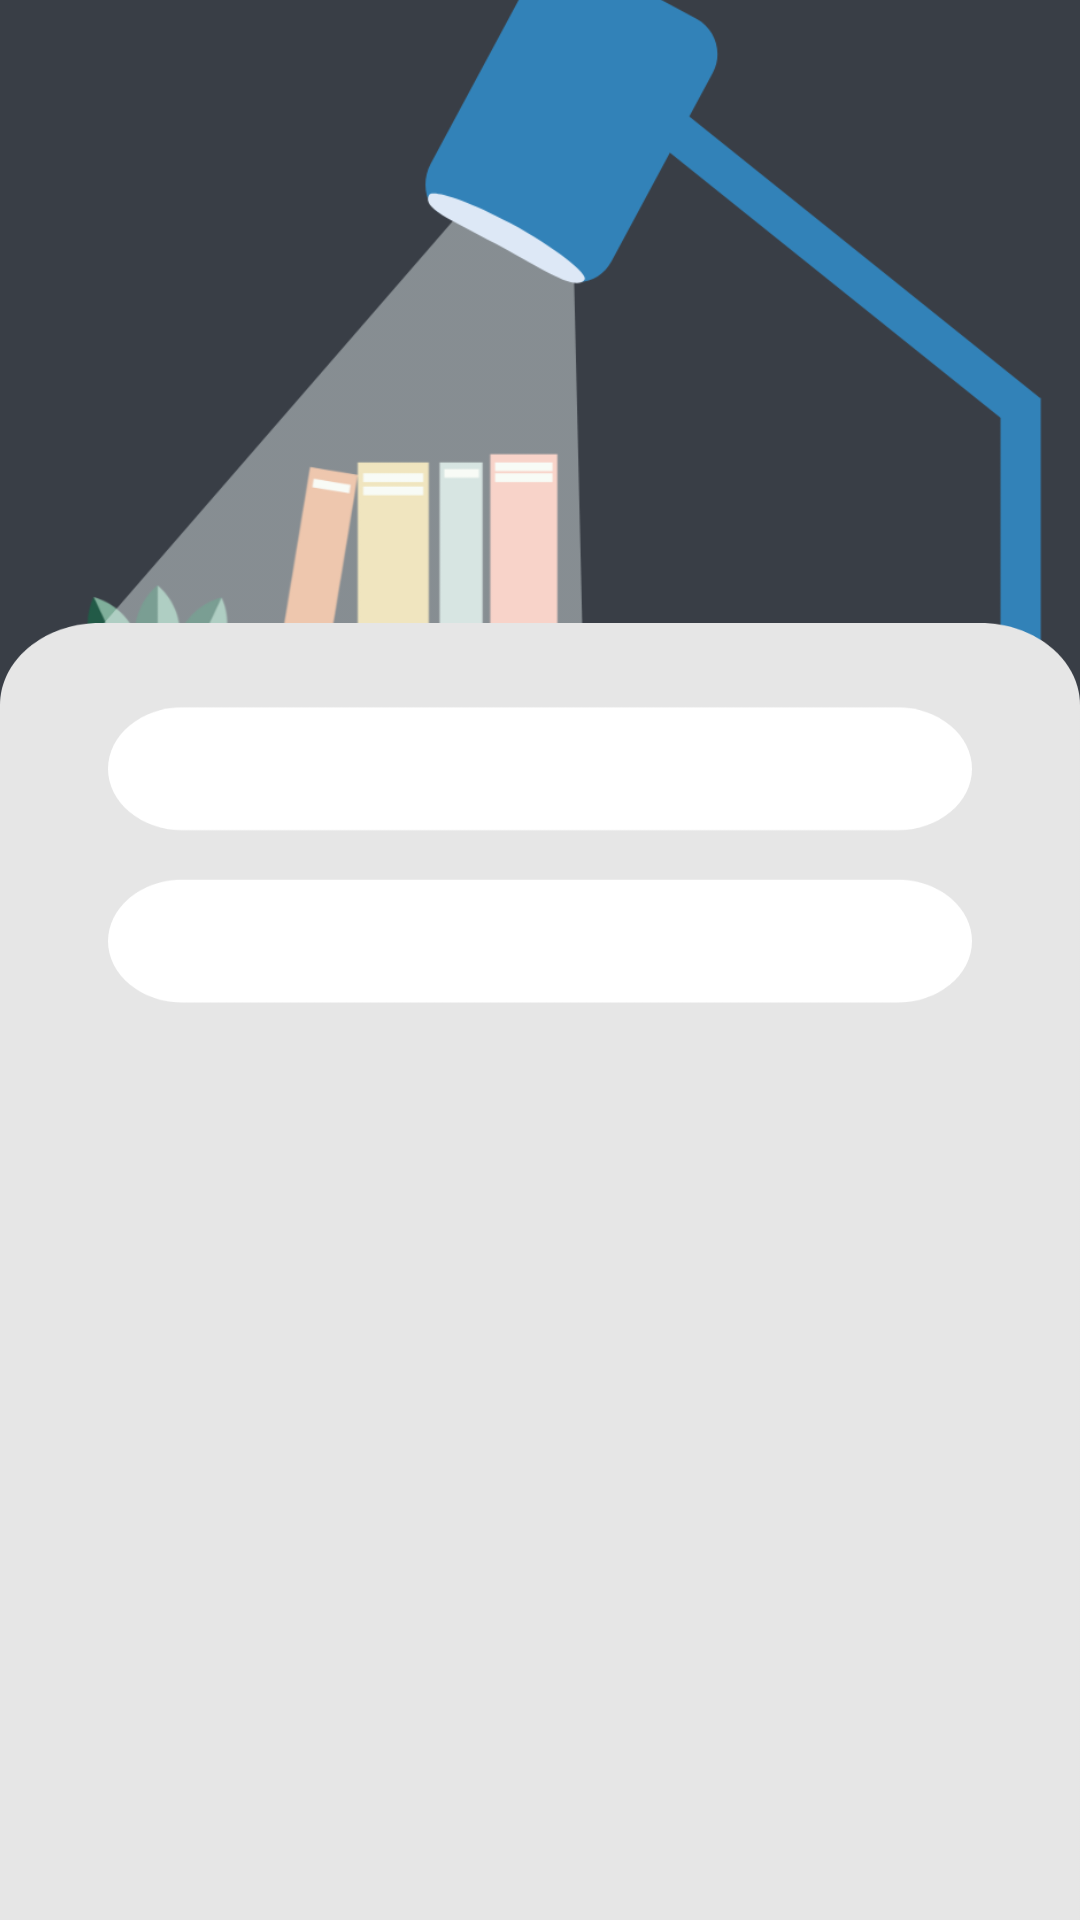

This screen was rendered from an Android layout file. Write that file and the resources it references.
<!-- AndroidManifest.xml: application theme Theme.Bookmarked -->
<!-- res/layout/activity_login_main.xml -->
<?xml version="1.0" encoding="utf-8"?>
<androidx.constraintlayout.widget.ConstraintLayout xmlns:android="http://schemas.android.com/apk/res/android"
    xmlns:app="http://schemas.android.com/apk/res-auto"
    xmlns:tools="http://schemas.android.com/tools"
    android:layout_width="match_parent"
    android:layout_height="match_parent"
    android:background="#393E46"
    tools:context="com.example.bookmarked.LoginMain">

    <ImageView
        android:id="@+id/imageView7"
        android:layout_width="409dp"
        android:layout_height="383dp"
        android:layout_marginStart="1dp"
        android:layout_marginTop="28dp"
        android:layout_marginEnd="1dp"
        android:layout_marginBottom="320dp"
        app:layout_constraintBottom_toBottomOf="parent"
        app:layout_constraintEnd_toEndOf="parent"
        app:layout_constraintStart_toStartOf="parent"
        app:layout_constraintTop_toTopOf="parent"
        app:srcCompat="@drawable/loginimage2_visual" />

    <ImageView
        android:id="@+id/imageView9"
        android:layout_width="wrap_content"
        android:layout_height="wrap_content"
        android:layout_marginTop="39dp"
        android:scaleType="fitXY"
        app:layout_constraintStart_toStartOf="parent"
        app:layout_constraintTop_toTopOf="@+id/imageView7"
        app:srcCompat="@drawable/loginimage1_visual" />

    <EditText
        android:id="@+id/emailLogin_input"
        android:layout_width="286dp"
        android:layout_height="47dp"
        android:layout_marginStart="63dp"
        android:layout_marginTop="335dp"
        android:layout_marginEnd="62dp"
        android:layout_marginBottom="367dp"
        android:ems="10"
        android:hint="User"
        android:inputType="textEmailAddress"
        app:layout_constraintBottom_toBottomOf="parent"
        app:layout_constraintEnd_toEndOf="parent"
        app:layout_constraintStart_toStartOf="parent"
        app:layout_constraintTop_toTopOf="parent" />

    <EditText
        android:id="@+id/passwordLogin_input"
        android:layout_width="286dp"
        android:layout_height="46dp"
        android:layout_marginStart="63dp"
        android:layout_marginTop="411dp"
        android:layout_marginEnd="62dp"
        android:layout_marginBottom="302dp"
        android:ems="10"
        android:hint="Password"
        android:inputType="numberPassword"
        app:layout_constraintBottom_toBottomOf="parent"
        app:layout_constraintEnd_toEndOf="parent"
        app:layout_constraintStart_toStartOf="parent"
        app:layout_constraintTop_toTopOf="parent" />

    <TextView
        android:id="@+id/forgotpassLogin_button"
        android:layout_width="wrap_content"
        android:layout_height="wrap_content"
        android:layout_marginStart="63dp"
        android:layout_marginTop="455dp"
        android:layout_marginEnd="250dp"
        android:layout_marginBottom="270dp"
        android:text="Forgot password?"
        android:textColor="#000000"
        android:textSize="12sp"
        app:layout_constraintBottom_toBottomOf="parent"
        app:layout_constraintEnd_toEndOf="parent"
        app:layout_constraintStart_toStartOf="parent"
        app:layout_constraintTop_toTopOf="parent" />

    <ImageButton
        android:id="@+id/siginLogin_button"
        android:layout_width="284dp"
        android:layout_height="68dp"
        android:layout_marginStart="63dp"
        android:layout_marginTop="480dp"
        android:layout_marginEnd="64dp"
        android:layout_marginBottom="183dp"
        android:adjustViewBounds="true"
        android:backgroundTint="#E6E6E6"
        android:scaleType="fitCenter"
        app:layout_constraintBottom_toBottomOf="parent"
        app:layout_constraintEnd_toEndOf="parent"
        app:layout_constraintStart_toStartOf="parent"
        app:layout_constraintTop_toTopOf="parent"
        app:srcCompat="@drawable/signinlogin_visual" />

    <ImageView
        android:id="@+id/imageView2"
        android:layout_width="151dp"
        android:layout_height="25dp"
        android:layout_marginStart="130dp"
        android:layout_marginTop="561dp"
        android:layout_marginEnd="130dp"
        android:layout_marginBottom="145dp"
        app:layout_constraintBottom_toBottomOf="parent"
        app:layout_constraintEnd_toEndOf="parent"
        app:layout_constraintStart_toStartOf="parent"
        app:layout_constraintTop_toTopOf="parent"
        app:srcCompat="@drawable/orlogin_visual" />

    <ImageButton
        android:id="@+id/googleLogin_button"
        android:layout_width="132dp"
        android:layout_height="62dp"
        android:layout_marginStart="63dp"
        android:layout_marginTop="598dp"
        android:layout_marginEnd="216dp"
        android:layout_marginBottom="71dp"
        android:adjustViewBounds="true"
        android:backgroundTint="#E6E6E6"
        android:scaleType="fitCenter"
        app:layout_constraintBottom_toBottomOf="parent"
        app:layout_constraintEnd_toEndOf="parent"
        app:layout_constraintStart_toStartOf="parent"
        app:layout_constraintTop_toTopOf="parent"
        app:srcCompat="@drawable/googlelogin_visual" />

    <ImageButton
        android:id="@+id/facebookLogin_button"
        android:layout_width="133dp"
        android:layout_height="62dp"
        android:layout_marginStart="216dp"
        android:layout_marginTop="598dp"
        android:layout_marginEnd="62dp"
        android:layout_marginBottom="71dp"
        android:adjustViewBounds="true"
        android:backgroundTint="#E6E6E6"
        android:scaleType="fitXY"
        app:layout_constraintBottom_toBottomOf="parent"
        app:layout_constraintEnd_toEndOf="parent"
        app:layout_constraintStart_toStartOf="parent"
        app:layout_constraintTop_toTopOf="parent"
        app:srcCompat="@drawable/facebooklogin_visual" />

    <TextView
        android:id="@+id/textView"
        android:layout_width="wrap_content"
        android:layout_height="wrap_content"
        android:layout_marginStart="77dp"
        android:layout_marginTop="675dp"
        android:layout_marginEnd="169dp"
        android:layout_marginBottom="37dp"
        android:text="Don't have an account yet?"
        app:layout_constraintBottom_toBottomOf="parent"
        app:layout_constraintEnd_toEndOf="parent"
        app:layout_constraintStart_toStartOf="parent"
        app:layout_constraintTop_toTopOf="parent" />

    <TextView
        android:id="@+id/signupLogin_button"
        android:layout_width="82dp"
        android:layout_height="26dp"
        android:layout_marginStart="253dp"
        android:layout_marginTop="668dp"
        android:layout_marginEnd="77dp"
        android:layout_marginBottom="37dp"
        android:foregroundTint="#3282B8"
        android:text="SIGN UP!"
        android:textColor="#3282B8"
        android:textSize="20sp"
        app:layout_constraintBottom_toBottomOf="parent"
        app:layout_constraintEnd_toEndOf="parent"
        app:layout_constraintStart_toStartOf="parent"
        app:layout_constraintTop_toTopOf="parent" />

</androidx.constraintlayout.widget.ConstraintLayout>
<!-- resources referenced by this layout -->
<resources>
  <!-- drawable loginimage1_visual: png bitmap (drawable-v24, 21849 bytes) -->
  <!-- drawable loginimage2_visual: png bitmap (drawable-v24, 39985 bytes) -->
  <!-- drawable orlogin_visual: png bitmap (drawable-v24, 13545 bytes) -->
  <!-- drawable signinlogin_visual: png bitmap (drawable-v24, 18615 bytes) -->
  <style name="Theme.Bookmarked" parent="Theme.MaterialComponents.DayNight.DarkActionBar">
          
          <item name="colorPrimary">@color/purple_500</item>
          <item name="colorPrimaryVariant">@color/purple_700</item>
          <item name="colorOnPrimary">@color/white</item>
          
          <item name="colorSecondary">@color/teal_200</item>
          <item name="colorSecondaryVariant">@color/teal_700</item>
          <item name="colorOnSecondary">@color/black</item>
          
          <item name="android:statusBarColor">?attr/colorPrimaryVariant</item>
          
      </style>
  <!-- not gathered from this repository: default colours our renderer supplied (Android Studio template values) -->
  <color name="purple_500">#FF6200EE</color>
  <color name="purple_700">#FF3700B3</color>
  <color name="teal_200">#FF03DAC5</color>
  <color name="teal_700">#FF018786</color>
  <color name="black">#FF000000</color>
  <color name="white">#FFFFFFFF</color>
</resources>
